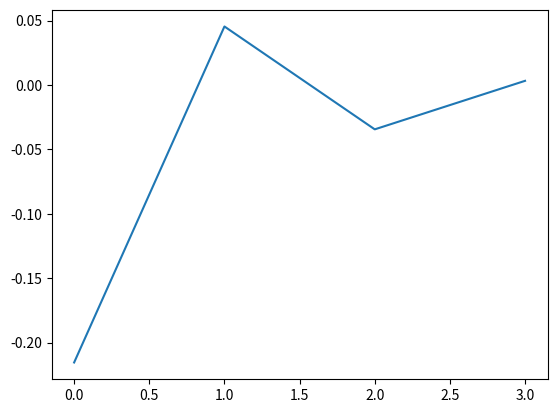

Here is the Python script that generated this plot:
# Author: Febin Sunny (06/05/2023)
# TED-based thermal crosstalk correction strategy, implemented from:
# M. Milanizadeh, et al., "Canceling Thermal Cross-Talk Effects in Photonic Integrated Circuits," IEEE JLT, vol. 37, no. 4, 2019

import numpy as np
import matplotlib.pyplot as plt
from scipy.stats import mode
import sys
import math


def phaseChange(size:int=10):
    # Generate phae matrices and calculate difference to kick off the algorithm
    # Considering phase values to be in radians ranging from 0 to 2π
    stopLim=int(round(2*np.pi,5)*pow(10,5))

    # Original phase variables Φ
    Φ_original = np.random.randint(0,stopLim,(size))/pow(10,5)
    # New phase values to be implemented in the MR bank
    Φ =  np.random.randint(0,stopLim,(size))/pow(10,5)
    # δΦ or change in phase value, which is the progenitor of thermal error 
    δΦ = Φ_original-Φ
    
    return Φ , δΦ

def radianManagement(inputPhaseMat:np.array):
    # This utility function ensures the Φ matrices generated stay within the 0 to 2π range
    # Phase values generated from the calculations can overflow and underflow this range
    # To make sense of the iterations the Φ matrices should be processed to retain the range 
    phaseMat=[]

    twoπ=int(round(2*np.pi,5)*pow(10,5))

    for i in inputPhaseMat:
        if i>0:
            phaseMat=np.append(phaseMat, (i*pow(10,5)%twoπ)/pow(10,5))
        elif i<0:
            temp=i*pow(10,5)%twoπ
            phaseMat=np.append(phaseMat, (twoπ-temp)/pow(10,5))
        else:
            phaseMat=np.append(phaseMat, 0)
    return np.array(phaseMat)

#* Thermal crosstalk coefficient calculation utilities: BEGIN 
def TMatrixGen(size:int=10):
    # TODO: This assertion is just a place holder; with proper T matrix generation through extrapolation this limiter can be lifted
    assert size<=10, "Current T matrix generation only supports up to 10 MRs."
    
    # This is an accurate matrix implementation, obtained from HEAT simulations using a "folded" 10 MR MR-bank
    # TODO: This function content needs to be replaced by the extrapolation function from these simulations for scalability!! 
    T =   np.array([[1, 0.2270, 0.0072, 0.0004, 0.0001, 0.0009, 0.0020, 0.0088, 0.0431, 0.2270],    #0
                    [0.2270, 1, 0.2270, 0.0072, 0.0004, 0.0020, 0.0088, 0.0431, 0.2270, 0.0431],    #1
                    [0.0072, 0.2270, 1, 0.2270, 0.0072, 0.0088, 0.0431, 0.2270, 0.0431, 0.0088],    #2
                    [0.0004, 0.0072, 0.2270, 1, 0.2270, 0.0431, 0.2270, 0.0431, 0.0088, 0.0020],    #3
                    [0.0001, 0.0004, 0.0072, 0.2270, 1, 0.2270, 0.0431, 0.0088, 0.0020, 0.0009],    #4
                    [0.0009, 0.0020, 0.0088, 0.0431, 0.2270, 1, 0.2270, 0.0072, 0.0004, 0.0001],    #5
                    [0.0020, 0.0088, 0.0431, 0.2270, 0.0431, 0.2270, 1, 0.2270, 0.0072, 0.0004],    #6
                    [0.0088, 0.0431, 0.2270, 0.0431, 0.0088, 0.0072, 0.2270, 1, 0.2270, 0.0072],    #7
                    [0.0431, 0.2270, 0.0431, 0.0088, 0.0020, 0.0004, 0.0072, 0.2270, 1, 0.2270],    #8
                    [0.2270, 0.0431, 0.0088, 0.0020, 0.0009, 0.0001, 0.0004, 0.0072, 0.2270, 1]])   #9
    
    T_new = np.array(T[0:size,0:size])

    return T_new

def TMatrixGen_rand(size:int=10):
    T = np.random.rand(size,size)
    np.fill_diagonal(T, 1)

    return T
#* Thermal crosstalk coefficient calculation utilities: END 

#* Loss function calculation utilities: BEGIN 
def meanErrorCalc(Φ:np.array):
    error =0
    for i in Φ:
        error=error+i
        error=error/(len(Φ))
    
    return error

def medianErrorCalc(Φ:np.array):
    return np.median(Φ)

def modeErrorCalc(Φ:np.array):
    # Only concerning this iteration with primary mode
    return mode(Φ)[0]

def maxErrorCalc(Φ:np.array):
    # This needs careful consideration as we need maximum absolute value, but should preserve 
    # the sign of the value; i.e. np.max() alone is not useful and will lead to a constant 
    # +ve step direction leading to the algorithm never converging
    max=0
    min=0
    for i in Φ:
        if i> max:
            max =i
        if i<min:
            min = i
    if np.abs(max)>np.abs(min):
        return max
    else:
        return min

# Modified MSE which preserves the directionality of the error
def meanSquareErrorMod(Φ:np.array):
    squaresum=0
    for i in Φ:
        squaresum= squaresum+(i*i)
    MSE = squaresum/len(Φ)

    return MSE*Φ[-1]/np.abs(Φ[-1])

#* Loss function calculation utilities: END

def matrixPrint(matrix:np.array):
    for i in matrix:
        print(*i)
    return None

#* Core algorithm functions: BEGIN 
def Ted_Algorithm(Φ:np.array , δΦ:np.array, T:np.array):
    # Iteratively calculate error function, update phase variables, relaunch TED iteration
    errorVal=[]
    
    # Velocity term for momentum calculation
    velocity =[0]

    Φ_old = Φ
    δΦ_old = δΦ

    #* The following term 'Λ_rate' is a learning rate; but becasue of the values involved in this solution space it is set at 1, initially
    Λ_rate = 1

    Λ, P = np.linalg.eig(T)
    P_inv = np.linalg.inv(P)
    T_D = np.diag(Λ)
    # TODO: Possible principle component analysis (PCA) implementation for larger MR array sizes

    #* Sanity check 1
    # For ensuring that the method used to calculate the three variables above make sense 
    # This is direct eigen decomposition [special case of singular value decomposition (SVD) for square matrices]
    # Utilizes eq(2) from Section II of the TED paper
    '''
    T_new = np.linalg.multi_dot([P,T_D,P_inv])
    for l in (T-T_new):
        print(*l)
    '''
    # The error analysis should show that the error between T and T_new are negligible (~16 orders of magnitude below 0)
    
    while(True):
        error=0
        
        Φ_new = TED_iteration(Φ_old , δΦ_old, Λ_rate, P, P_inv, T_D, T)

        δΦ_new = Φ_new-Φ_old
        #* This error term is basically the loss function of this algorithm and 
        #* we shall be trying to minimize it as much as possible, as fast as possible
        error = meanErrorCalc(δΦ_new)

        Φ_old = Φ_new
        δΦ_old = δΦ_new

        errorVal = np.append(errorVal, error)

        if math.floor(math.log(np.abs(error),10))<=(-3):
            #* Threshold based stopping for the algorithm iteration
            return errorVal, δΦ_old
        else:
            #* Learning rate updation based on observed
            #Λ_rate = learningRateMomentumUpdate(errorVal, velocity, Λ_rate)
            Λ_rate=learningRateUpdate(errorVal, Λ_rate)
            if Λ_rate==0:
                return errorVal, δΦ_old
            else:
                continue          

def TED_iteration(Φ:np.array , δΦ:np.array, Λ_rate:float, P:np.array, P_inv:np.array, T_D:np.array, T:np.array):

    δΦ_cap = np.array(np.real(np.dot(T,δΦ)))

    δΨ = np.array(np.real(np.dot(P_inv, δΦ)))
    δΨ_cap = np.array(np.real(np.dot(P_inv, δΦ_cap)))
    
    #* Sanity check 2 
    # To ensure δΨ_cap calculation is on track
    # From Section II, eq(2) and eq(3) of the TED paper:
    # δΨ_cap=T_D.δΨ
    # While simultaneously:
    # δΨ_cap=P_inv.δΦ_cap
    '''
    print(δΨ_cap-np.real(np.dot(T_D, δΨ)))
    '''
    # The error analysis should show that the error between both methods of calculations are negligible (~16 orders of magnitude below 0)
    # This means that the relevant matrices generated are correct, and our implementation methodology so far tracks

    Ψ = np.array(np.real(np.dot(P_inv, Φ)))

    #* Sanity check 3
    # Ensure Φ can be regenerated from the calculated Ψ matrix
    '''
    print(Φ - np.real(np.dot(P,Ψ)))
    '''
    # This check should also generate negligible errors
    
    print(Λ_rate)
    if Λ_rate >0:
        Ψ_new = Ψ + δΨ
    else:
        Ψ_new = Ψ - δΨ
    '''
    print(Λ_rate)
    Ψ_new = Ψ - Λ_rate*δΨ
    '''

    Φ_new = np.array(np.real(np.dot(P,Ψ_new)))
    
    Φ_new = radianManagement(Φ_new)
    
    return Φ_new

def learningRateUpdate(errorVal:np.array, Λ_rate:float):
    if errorVal[-1]>0:
        Λ_rate = np.abs(Λ_rate)*-1
    elif errorVal[-1]<0:
        Λ_rate = np.abs(Λ_rate)
    else:
        Λ_rate=0

    return Λ_rate

# Since the Φ matrix updation process is similar to SGD, we opt for a momentum based learning rate updation
def learningRateMomentumUpdate(errorVal:np.array, velocity:np.array, Λ_rate:float):
    # Defining momentum coefficient
    β=0.75
    # Momentum term calculation
    v = β*velocity[-1] + (1-β)*errorVal[-1]
    # Learning rate modification
    Λ_rate = Λ_rate*v
    # Updating velocity list
    velocity.append(v)
    # Setting step direction
    if errorVal[-1]>0:
        Λ_rate = np.abs(Λ_rate)*-1
    elif errorVal[-1]<0:
        Λ_rate = np.abs(Λ_rate)
    else:
        Λ_rate=0

    return Λ_rate

#* Core algorithm functions: END

#* Graphing utility
def plotGraph(errorList:np.array):
    print("Final error list:",errorList)

    plt.plot(np.arange(0,len(errorList),1),errorList)
    plt.show()

    return None

def main():
    args = sys.argv[1:]

    if len(args)==0:
        size=10
    elif len(args)==1:
        size= int(args[0])
        
    else:
        print("Size of MR bank expected as input")
        return None
    # generate phase matrices
    Φ , δΦ = phaseChange(size)

    # Generate T-array 
    #T = TMatrixGen(size)

    T = TMatrixGen_rand(size)

    iterError, ΔΦ =Ted_Algorithm(Φ , δΦ, T)

    plotGraph(iterError)

    print("Original phase values:", Φ)
    print("Final phase values:", radianManagement(Φ+ΔΦ))

    return None

if __name__ == '__main__':
    main()
